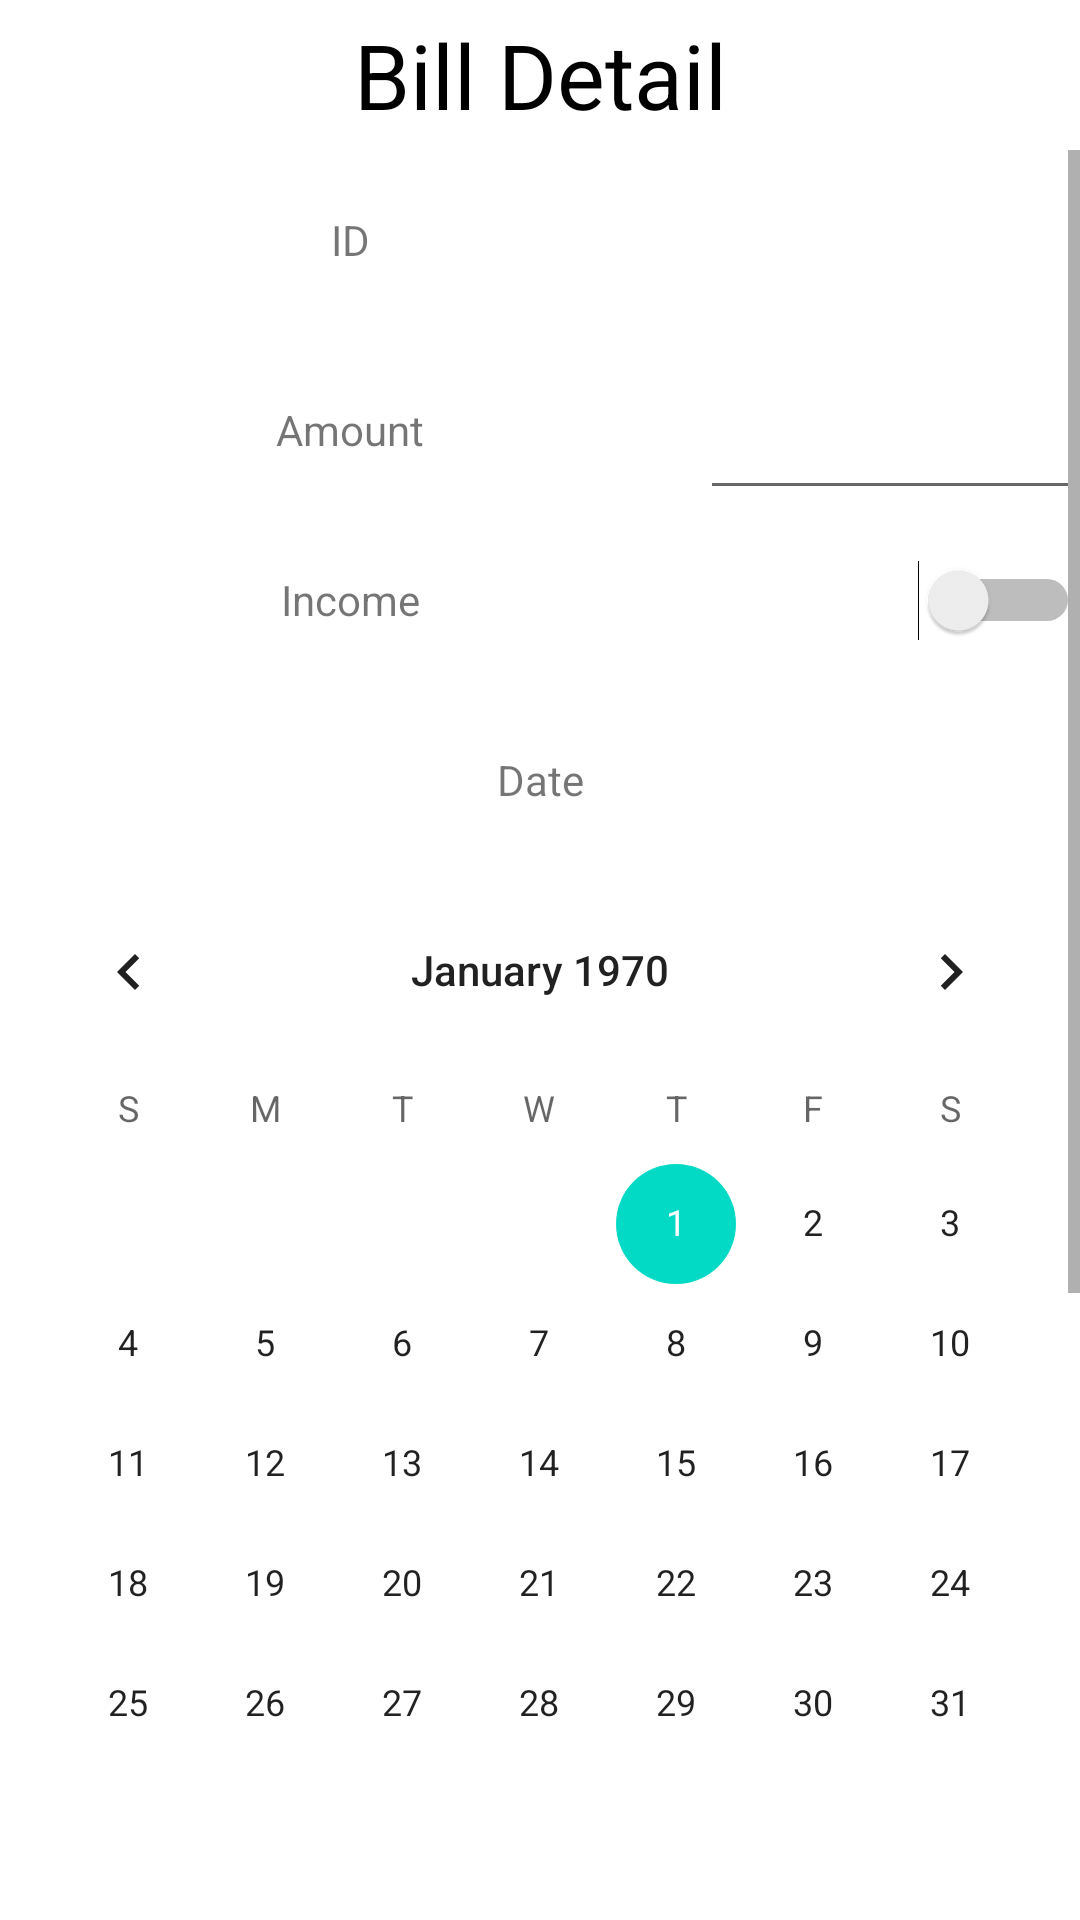

Write the Android layout XML for this screen, with the resource values it uses.
<!-- AndroidManifest.xml: application theme AppTheme -->
<!-- res/layout/activity_bill_update.xml -->
<?xml version="1.0" encoding="utf-8"?>
<RelativeLayout
    xmlns:android="http://schemas.android.com/apk/res/android" android:layout_width="match_parent"
    android:layout_height="match_parent">
    <TextView
        android:layout_width="match_parent"
        android:layout_height="@dimen/general_title_height"
        android:text="@string/billUpdate_title"
        android:textSize="@dimen/general_title_text_size"
        android:textColor="@color/main_view"
        android:gravity="center"
        android:layout_alignParentTop="true"
        android:id="@+id/billUpdate_title"/>

    <ScrollView
        android:layout_width="match_parent"
        android:layout_height="match_parent"
        android:layout_below="@id/billUpdate_title">

        <TableLayout
            android:id="@+id/billUpdate_table"
            android:layout_width="match_parent"
            android:layout_height="match_parent"
            android:layout_below="@id/billUpdate_title">

            <TableRow>
                <TextView
                    android:layout_height="@dimen/general_column_height"
                    android:layout_width="wrap_content"
                    android:text="@string/id"
                    android:gravity="center"
                    android:layout_weight="2"/>
                <TextView
                    android:layout_height="@dimen/general_column_height"
                    android:layout_width="wrap_content"
                    android:gravity="center"
                    android:layout_weight="1"
                    android:id="@+id/billUpdate_id"/>
            </TableRow>
            <TableRow>
                <TextView
                    android:layout_height="@dimen/general_column_height"
                    android:layout_width="wrap_content"
                    android:text="@string/amount"
                    android:gravity="center"
                    android:layout_weight="2"/>
                <EditText
                    android:layout_height="@dimen/general_column_height"
                    android:layout_width="wrap_content"
                    android:layout_weight="1"
                    android:gravity="center"
                    android:id="@+id/billUpdate_amountInput"
                    android:inputType="numberDecimal"/>

            </TableRow>

            <TableRow>
                <TextView
                    android:layout_width="wrap_content"
                    android:layout_height="@dimen/general_column_height"
                    android:text="@string/income"
                    android:gravity="center"
                    android:layout_weight="2"/>
                <Switch
                    android:layout_width="wrap_content"
                    android:layout_height="@dimen/general_column_height"
                    android:id="@+id/billUpdate_incomeSwitch"
                    android:layout_weight="1"
                    />

            </TableRow>
            <TextView
                android:layout_height="@dimen/general_column_height"
                android:layout_width="wrap_content"
                android:layout_weight="2"
                android:text="@string/date"
                android:gravity="center"/>

            <CalendarView
                android:layout_width="match_parent"
                android:layout_height="wrap_content"
                android:id="@+id/billUpdate_dateInput"/>

            <TableRow>
                <TextView
                    android:layout_width="wrap_content"
                    android:layout_height="@dimen/general_column_height"
                    android:gravity="center"
                    android:layout_weight="2"
                    android:text="@string/type"/>
                <Spinner
                    android:id="@+id/billUpdate_typeSpinner"
                    android:layout_width="wrap_content"
                    android:layout_height="match_parent"
                    android:gravity="center"
                    android:layout_weight="1" />
            </TableRow>
            <TextView
                android:layout_width="wrap_content"
                android:layout_height="@dimen/general_column_height"
                android:text = "@string/remark"
                android:gravity="center"/>
            <EditText
                android:id ="@+id/billUpdate_remarkInput"
                android:layout_width="wrap_content"
                android:layout_height="@dimen/general_column_height"
                android:inputType="textShortMessage"/>
            <CheckBox
                android:layout_height="wrap_content"
                android:layout_width="match_parent"
                android:text="@string/delete_this_bill"
                android:id="@+id/billUpdate_deleteCheckBox"/>

            <TableRow
                android:layout_margin="@dimen/billUpdate_button_margin">
                <Button
                    android:id="@+id/billUpdate_cancel_button"
                    android:text="@string/cancel_button"
                    android:layout_weight="1"
                    style="@style/Dusk"/>
                <TextView
                    android:layout_weight="1"/>
                <Button
                    android:id="@+id/billUpdate_update_button"
                    android:text="@string/update_button"
                    android:layout_weight="1"
                    style="@style/Dusk"/>
            </TableRow>
        </TableLayout>

    </ScrollView>

</RelativeLayout>
<!-- resources referenced by this layout -->
<resources>
  <color name="main_view">#000000</color>
  <dimen name="billUpdate_button_margin">30dp</dimen>
  <dimen name="general_column_height">60dp</dimen>
  <dimen name="general_title_height">50dp</dimen>
  <dimen name="general_title_text_size">30dp</dimen>
  <string name="amount">Amount</string>
  <string name="billUpdate_title">Bill Detail</string>
  <string name="cancel_button">Cancel</string>
  <string name="date">Date</string>
  <string name="delete_this_bill">Delete This Bill</string>
  <string name="id">ID</string>
  <string name="income">Income</string>
  <string name="remark">Remark</string>
  <string name="type">Type</string>
  <string name="update_button">Update</string>
  <style name="Dusk" parent="Theme.AppCompat.DayNight.NoActionBar">
          <item name="colorPrimaryDark">@color/colorPrimaryDark</item>
          <item name="colorAccent">@color/colorAccent</item>
          <item name="colorControlHighlight">@color/colorAccent</item>
          <item name="android:background">@color/colorBackground</item>
          <item name="android:positiveButtonText">@color/textColor</item>
          <item name="android:textColorPrimary">@color/textColor</item>
          <item name="android:textColorPrimaryDisableOnly">@color/textColor</item>
          <item name="colorSwitchThumbNormal">@color/switchThumbNormal</item>
      </style>
  <color name="colorPrimaryDark">#3700B3</color>
  <color name="colorAccent">#03DAC5</color>
</resources>
